Run: headless pygame with SDL's dummy video driver; simulated clock (each Clock.tick advances the game by its frame time, no real sleeping); random seed 0; keys injected as events and as key.get_pressed() state; mouse plan: one left click at the window centre at the start of phase 2, then a move to the lower-right quarter at the start of phase 3.
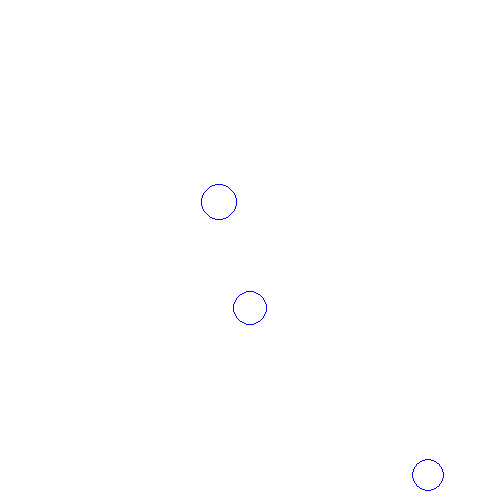
Frame 1 of 4 · flips 1–60 · no input
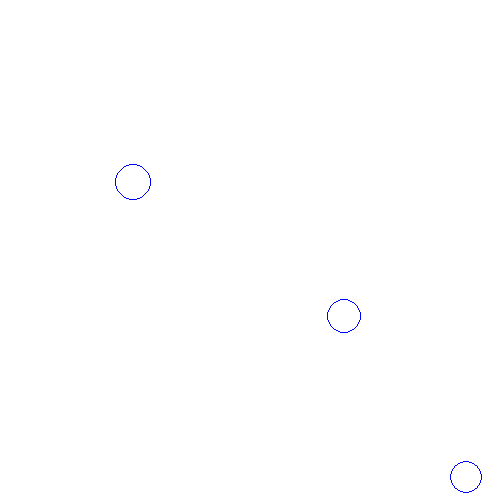
Frame 2 of 4 · flips 61–180 · clicked the window centre · tapped SPACE, RETURN · held RIGHT (→), D
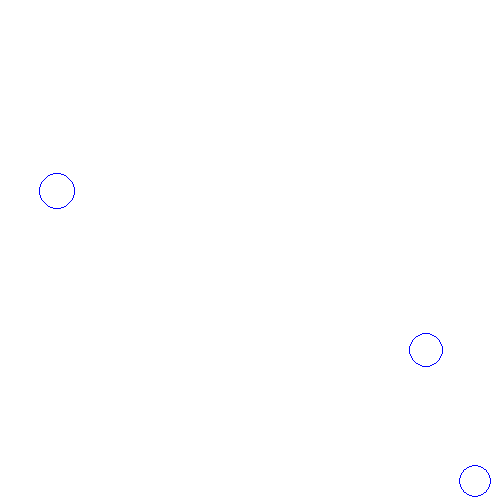
Frame 3 of 4 · flips 181–300 · moved the mouse to the lower-right quarter · held DOWN (↓), S
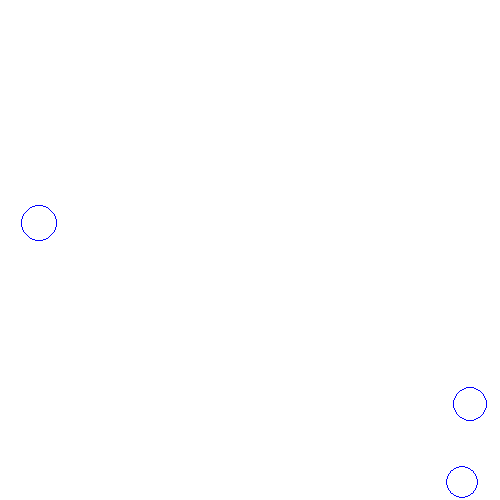
Frame 4 of 4 · flips 301–420 · held LEFT (←), A, UP (↑), W

The pygame program that drew these frames:

import pygame
import random
import math

class Particle:
    def __init__(self, x, y, size):
        self.x = x
        self.y = y
        self.size = size
        self.color = (0, 0, 255)
        self.thickness = 1
        self.speed = 0.01
        self.angle = math.pi / 2

    def display(self):
        pygame.draw.circle(screen, self.color, (int(self.x), int(self.y)), self.size, self.thickness)

    def move(self):
        self.x += math.sin(self.angle) * self.speed
        self.y -= math.cos(self.angle) * self.speed
        (self.angle, self.speed) = addVectors(self.angle, self.speed, gravity[0], gravity[1])
        self.speed *= drag

        #print (self.x)

    def bounce(self):
        if self.x > width - self.size:
            self.x = 2 * (width - self.size) - self.x
            self.angle = - self.angle
            self.speed *= elasticity
        elif self.x < self.size:
            self.x = 2 * self.size - self.x
            self.angle = - self.angle
            self.speed *= elasticity
        if self.y > height - self.size:
            self.y = 2 * (height - self.size) - self.y
            self.angle = math.pi - self.angle
            self.speed *= elasticity
        elif self.y < self.size:
            self.y = 2 * self.size - self.y
            self.angle = math.pi - self.angle
            self.speed *= elasticity



def addVectors(angle1, length1, angle2, length2):
    x  = math.sin(angle1) * length1 + math.sin(angle2) * length2
    y  = math.cos(angle1) * length1 + math.cos(angle2) * length2

    length = math.hypot(x, y)
    angle = 0.5 * math.pi - math.atan2(y, x)
    return (angle, length)

def findParticle(particles, x, y):
    for p in particles:
        if math.hypot(p.x-x, p.y-y) <= p.size:
            return p
    return None

background_colour = (255,255,255)
gravity = (math.pi, 0.002)
drag = 0.999
elasticity = 0.75
(width, height) = (500, 500)
screen = pygame.display.set_mode((width, height))
pygame.display.set_caption('Tutorial 1')


number_of_particles = 3
my_particles = []
for n in range(number_of_particles):
    size = random.randint(10, 20)
    x = random.randint(size, width-size)
    y = random.randint(size, height-size)
    particle = Particle(x, y, size)
    particle.speed = random.random()
    particle.angle = random.uniform(0, math.pi*2)
    my_particles.append(particle)



running = True
selected_particle = None
while running:
  for event in pygame.event.get():
    if event.type == pygame.QUIT:
      running = False
    if event.type == pygame.MOUSEBUTTONDOWN:
        (mouseX, mouseY) = pygame.mouse.get_pos()
        print (mouseX, mouseY)
        selected_particle = findParticle(my_particles, mouseX, mouseY)
        print (selected_particle)
        if selected_particle:
            (mouseX, mouseY) = pygame.mouse.get_pos()
            dx = mouseX - selected_particle.x
            dy = mouseY - selected_particle.y
            selected_particle.angle = math.atan2(dy, dx) + 0.5*math.pi
            selected_particle.speed = math.hypot(dx, dy) * 0.1
    elif event.type == pygame.MOUSEBUTTONUP:
        selected_particle = None

  screen.fill(background_colour)
  for particle in my_particles:
    #if particle != selected_particle:
    particle.move()
    particle.bounce()
    particle.display()

  pygame.display.flip()
  
